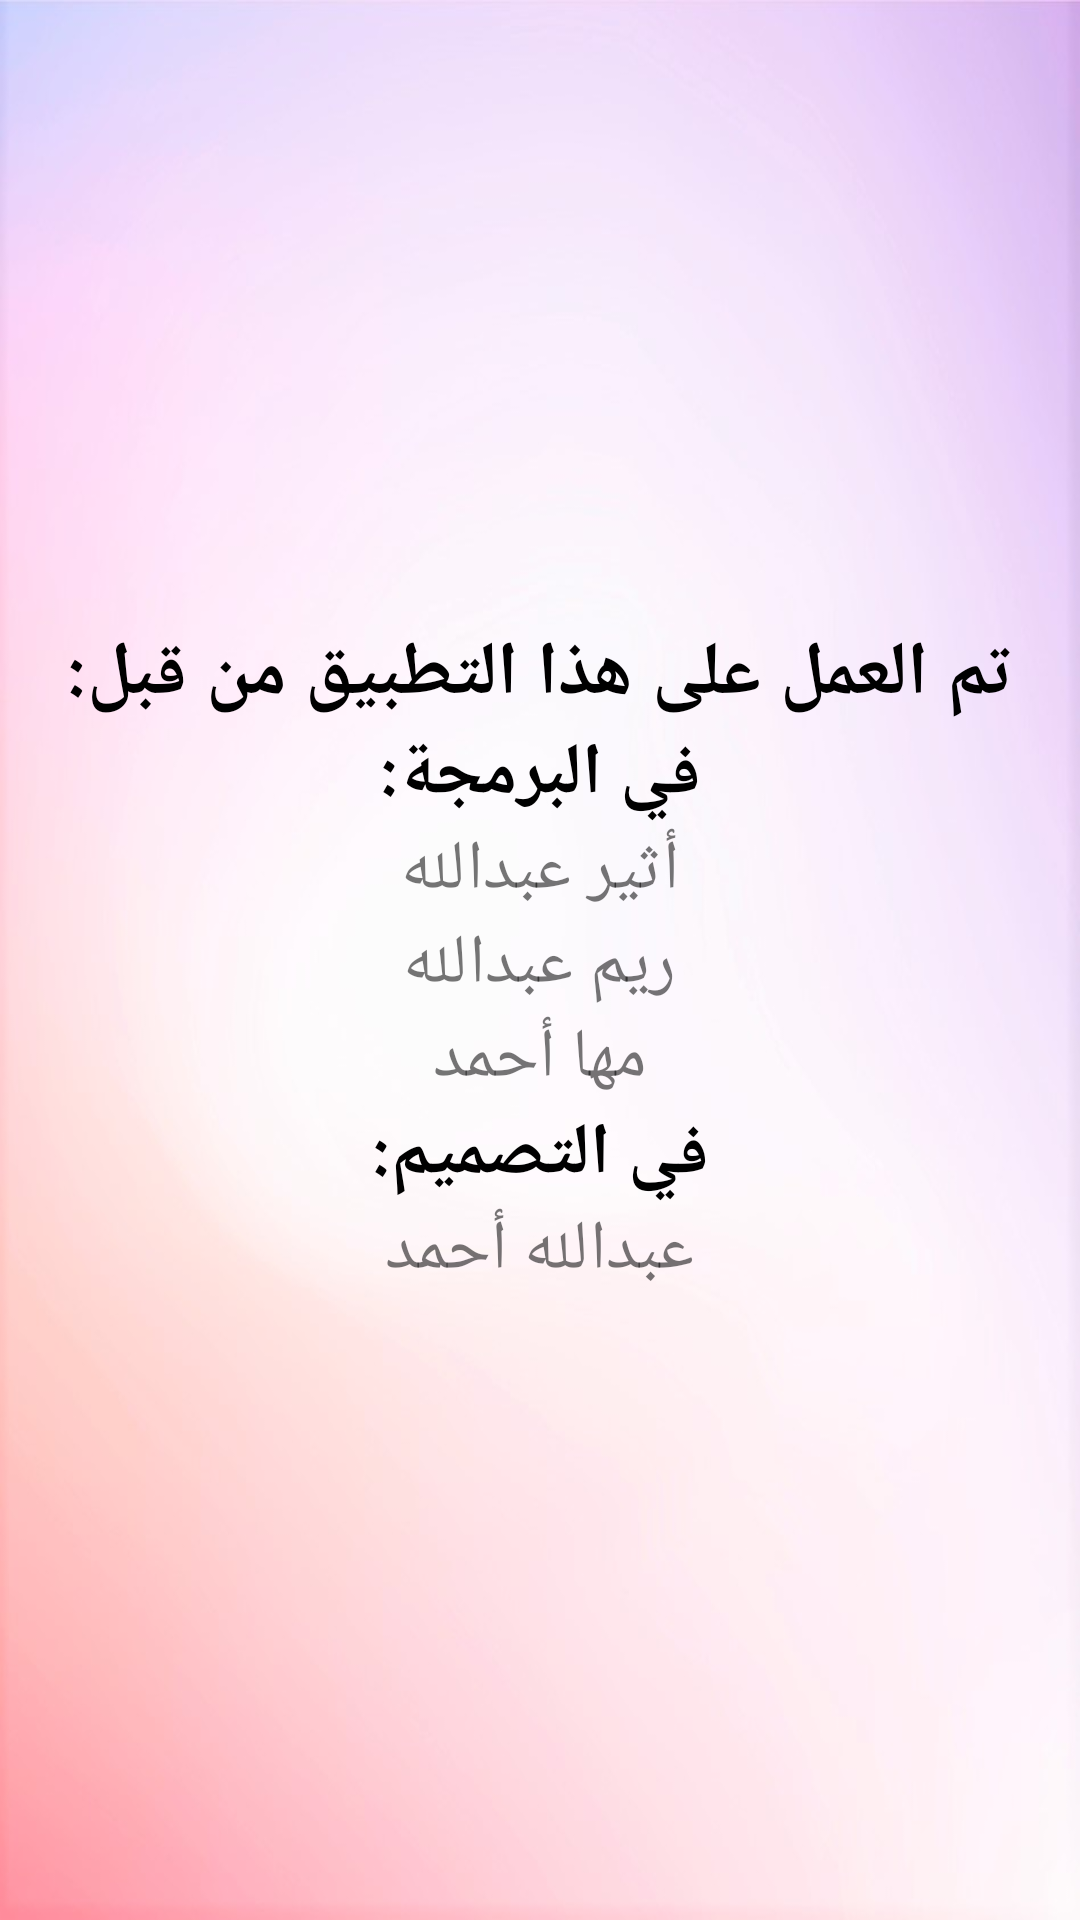

Reconstruct the res/layout file that produces this screen, plus the resources it refers to.
<!-- AndroidManifest.xml: application theme AppTheme -->
<!-- res/layout/activity_about_us.xml -->
<?xml version="1.0" encoding="utf-8"?>
<LinearLayout xmlns:android="http://schemas.android.com/apk/res/android"
    xmlns:app="http://schemas.android.com/apk/res-auto"
    xmlns:tools="http://schemas.android.com/tools"
    android:layout_width="match_parent"
    android:layout_height="match_parent"
    tools:context=".aboutUs"
    android:gravity="center"
    android:orientation="vertical"
    android:background="@drawable/bg2">

    <TextView
        android:layout_width="wrap_content"
        android:layout_height="wrap_content"
        android:text="تم العمل على هذا التطبيق من قبل:"
        android:textSize="25sp"
        android:textStyle="bold"
        android:textColor="#000"/>

    <TextView
        android:layout_width="wrap_content"
        android:layout_height="wrap_content"
        android:text="في البرمجة:"
        android:textSize="24sp"
        android:textStyle="bold"
        android:textColor="#000"/>

    <TextView
        android:layout_width="wrap_content"
        android:layout_height="wrap_content"
        android:text="أثير عبدالله"
        android:textSize="23sp"
        />

    <TextView
        android:layout_width="wrap_content"
        android:layout_height="wrap_content"
        android:text="ريم عبدالله"
        android:textSize="23sp"
        />

    <TextView
        android:layout_width="wrap_content"
        android:layout_height="wrap_content"
        android:text="مها أحمد"
        android:textSize="23sp"
        />

    <TextView
        android:layout_width="wrap_content"
        android:layout_height="wrap_content"
        android:text="في التصميم:"
        android:textSize="24sp"
        android:textStyle="bold"
        android:textColor="#000"/>

    <TextView
        android:layout_width="wrap_content"
        android:layout_height="wrap_content"
        android:text="عبدالله أحمد"
        android:textSize="23sp"
        />

</LinearLayout>
<!-- resources referenced by this layout -->
<resources>
  <!-- drawable bg2: jpg bitmap (drawable, 69713 bytes) -->
  <style name="AppTheme" parent="Theme.AppCompat.Light.DarkActionBar">
          
          <item name="colorPrimary">#e7a6a2</item>
          <item name="colorPrimaryDark">@color/colorPrimaryDark</item>
          <item name="colorAccent">@color/colorAccent</item>
      </style>
  <color name="colorPrimaryDark">#e7a6a2</color>
  <color name="colorAccent">#d6e7a6a2</color>
</resources>
